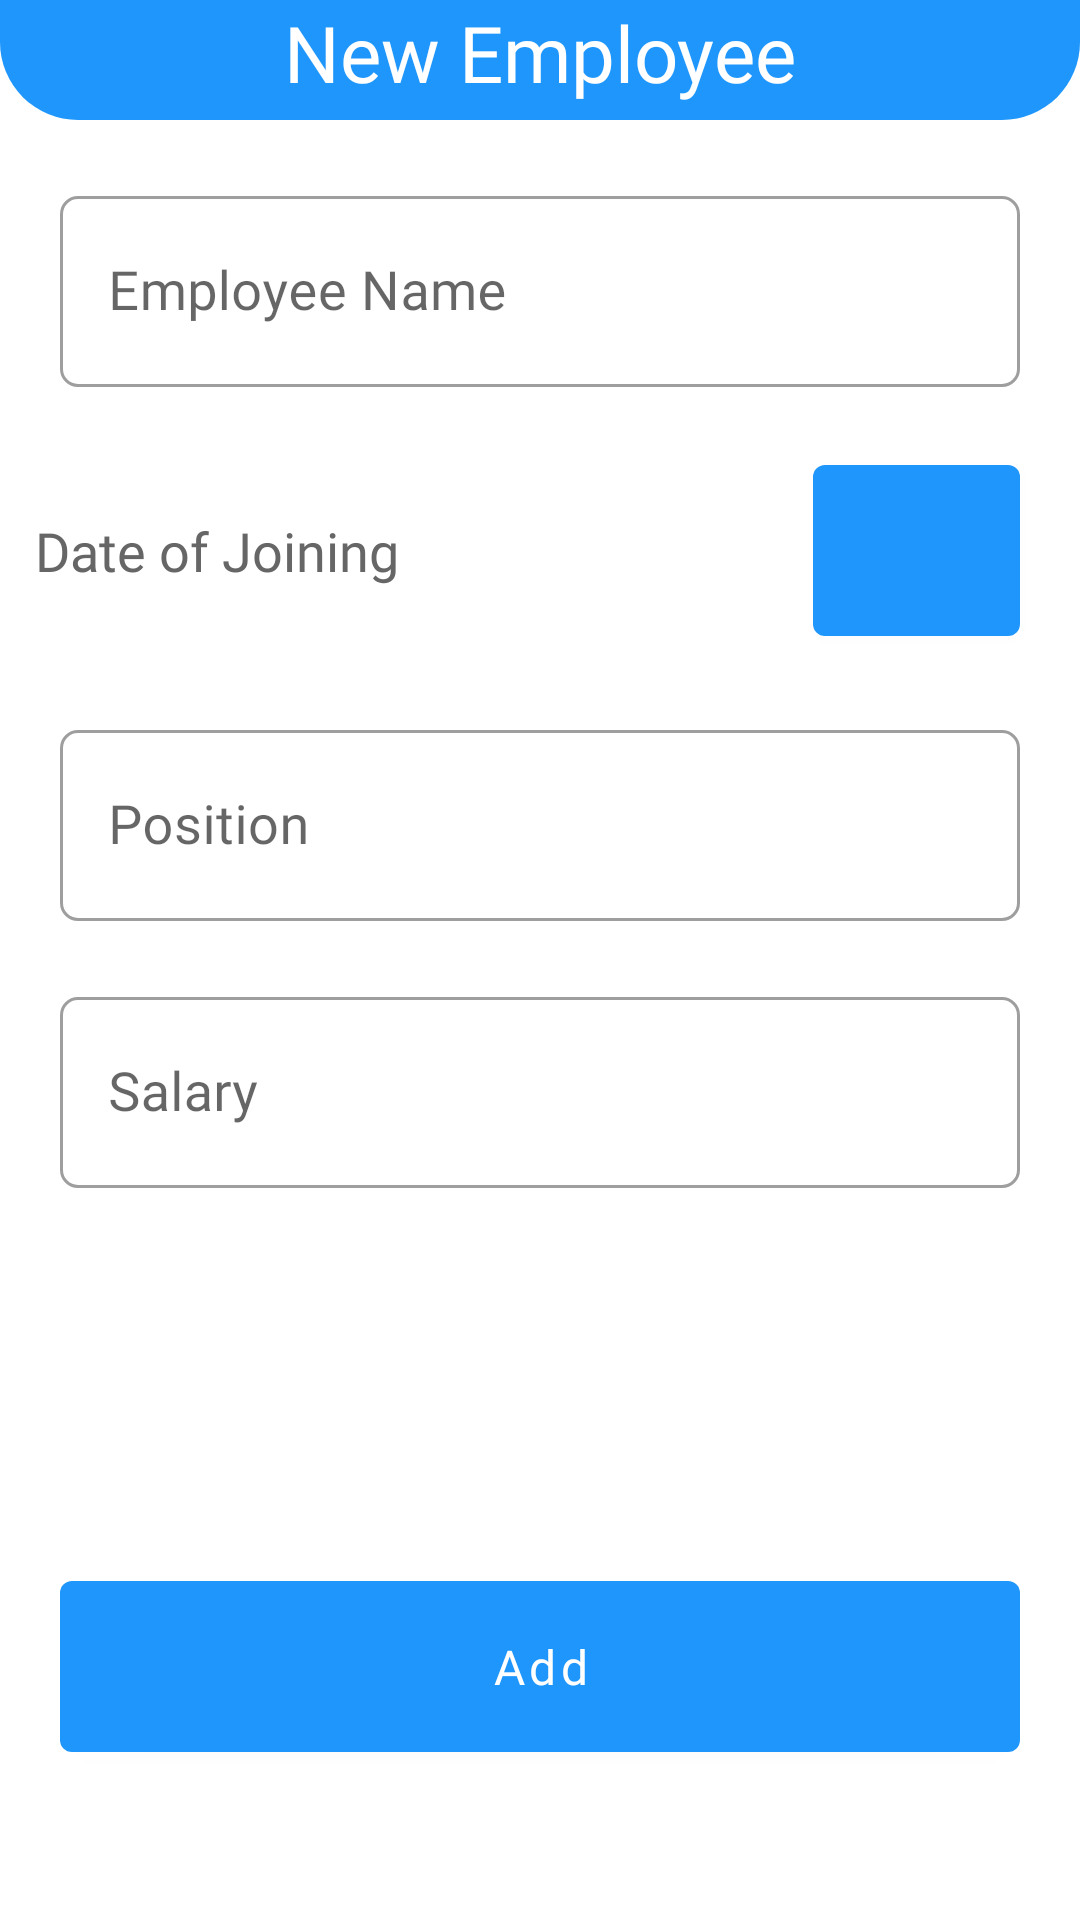

Layout XML and referenced resources for this Android screen:
<!-- AndroidManifest.xml: application theme AppTheme.NoActionBar -->
<!-- res/layout/fragment_newemployee.xml -->
<?xml version="1.0" encoding="utf-8"?>
<androidx.constraintlayout.widget.ConstraintLayout xmlns:android="http://schemas.android.com/apk/res/android"
    xmlns:app="http://schemas.android.com/apk/res-auto"
    xmlns:tools="http://schemas.android.com/tools"
    android:layout_width="match_parent"
    android:layout_height="match_parent"
    android:background="@color/white"
    android:orientation="vertical"
    tools:context=".ui.fragment.employees.NewEmployeeFragment">
    <LinearLayout
        android:id="@+id/new_employee_bar"
        android:layout_width="match_parent"
        android:layout_height="40dp"
        android:orientation="vertical"
        app:layout_constraintTop_toTopOf="parent"
        app:layout_constraintStart_toStartOf="parent"
        app:layout_constraintEnd_toEndOf="parent"
        android:background="@drawable/tv_bar_bg">

        <TextView
            android:id="@+id/tv_newEmployee"
            android:layout_width="wrap_content"
            android:layout_height="wrap_content"
            android:layout_gravity="center_horizontal"
            android:fontFamily="@font/ubuntu_bold"
            android:includeFontPadding="true"
            android:text="@string/new_employee"
            android:textColor="@color/white"
            android:textSize="26sp" />
    </LinearLayout>

    <com.google.android.material.textfield.TextInputLayout
        android:id="@+id/el_name"
        style="@style/InputLayoutStyle"
        android:layout_width="match_parent"
        android:layout_height="69dp"
        android:layout_margin="20dp"
        android:layout_marginStart="20dp"
        android:layout_marginTop="40dp"
        android:layout_marginEnd="20dp"
        android:layout_marginBottom="20dp"
        android:hint="@string/employee_name"
        app:boxCornerRadiusBottomEnd="6dp"
        app:boxCornerRadiusBottomStart="6dp"
        app:boxCornerRadiusTopEnd="6dp"
        app:boxCornerRadiusTopStart="6dp"
        app:layout_constraintBottom_toTopOf="@+id/tv_Date"
        app:layout_constraintEnd_toEndOf="parent"
        app:layout_constraintStart_toStartOf="parent"
        app:layout_constraintTop_toBottomOf="@+id/new_employee_bar">

        <com.google.android.material.textfield.TextInputEditText
            android:id="@+id/et_name"
            android:layout_width="match_parent"
            android:layout_height="match_parent"
            android:autofillHints="false"
            android:fontFamily="@font/ubuntu_medium"
            android:imeOptions="actionNext"
            android:inputType="text"
            android:maxLines="1"
            android:textSize="18sp" />
    </com.google.android.material.textfield.TextInputLayout>

    <TextView
        android:id="@+id/tv_Date"
        android:layout_width="270dp"
        android:layout_height="69dp"
        android:layout_marginStart="33dp"
        android:layout_marginEnd="23dp"
        android:layout_marginBottom="20dp"
        android:fontFamily="@font/ubuntu_medium"
        android:gravity="center_vertical"
        android:hint="@string/dateofjoining"
        android:padding="6dp"
        android:textColor="@color/main_color"
        android:textColorHint="@color/tv_hintcolour"
        android:textSize="18sp"
        app:layout_constraintBottom_toTopOf="@+id/el_position"
        app:layout_constraintEnd_toStartOf="@+id/btn_datePicker"
        app:layout_constraintStart_toStartOf="parent" />

    <com.google.android.material.button.MaterialButton
        android:id="@+id/btn_datePicker"
        android:layout_width="69dp"
        android:layout_height="69dp"
        android:layout_marginEnd="20dp"
        android:elevation="10dp"
        app:backgroundTint="@color/main_color"
        app:icon="@drawable/ic_baseline_calendar_today_24"
        app:iconGravity="textStart"
        app:iconPadding="1dp"
        app:iconTint="@null"
        app:layout_constraintBottom_toBottomOf="@+id/tv_Date"
        app:layout_constraintEnd_toEndOf="parent"
        app:layout_constraintTop_toTopOf="@+id/tv_Date"
        app:rippleColor="@color/white" />

    <com.google.android.material.textfield.TextInputLayout
        android:id="@+id/el_position"
        style="@style/InputLayoutStyle"
        android:layout_width="match_parent"
        android:layout_height="69dp"
        android:layout_margin="20dp"
        android:layout_marginStart="20dp"
        android:layout_marginEnd="20dp"
        android:layout_marginBottom="20dp"
        android:hint="@string/position"
        app:boxCornerRadiusBottomEnd="6dp"
        app:boxCornerRadiusBottomStart="6dp"
        app:boxCornerRadiusTopEnd="6dp"
        app:boxCornerRadiusTopStart="6dp"
        app:layout_constraintBottom_toTopOf="@+id/el_salary"
        app:layout_constraintEnd_toEndOf="parent"
        app:layout_constraintStart_toStartOf="parent">

        <com.google.android.material.textfield.TextInputEditText
            android:id="@+id/et_position"
            android:layout_width="match_parent"
            android:layout_height="match_parent"
            android:autofillHints="false"
            android:fontFamily="@font/ubuntu_medium"
            android:imeOptions="actionNext"
            android:inputType="text"
            android:maxLines="1"
            android:textSize="18sp" />
    </com.google.android.material.textfield.TextInputLayout>

    <com.google.android.material.textfield.TextInputLayout
        android:id="@+id/el_salary"
        style="@style/InputLayoutStyle"
        android:layout_width="match_parent"
        android:layout_height="69dp"
        android:layout_margin="20dp"
        android:layout_marginStart="20dp"
        android:layout_marginTop="20dp"
        android:layout_marginEnd="20dp"
        android:hint="@string/salary"
        app:boxCornerRadiusBottomEnd="6dp"
        app:boxCornerRadiusBottomStart="6dp"
        app:boxCornerRadiusTopEnd="6dp"
        app:boxCornerRadiusTopStart="6dp"
        app:layout_constraintEnd_toEndOf="parent"
        app:layout_constraintStart_toStartOf="parent"
        app:layout_constraintTop_toBottomOf="@+id/el_position">

        <com.google.android.material.textfield.TextInputEditText
            android:id="@+id/et_salary"
            android:layout_width="match_parent"
            android:layout_height="match_parent"
            android:autofillHints="false"
            android:fontFamily="@font/ubuntu_medium"
            android:imeOptions="actionDone"
            android:inputType="number"
            android:maxLines="1"
            android:textSize="18sp" />
    </com.google.android.material.textfield.TextInputLayout>

    <com.google.android.material.button.MaterialButton
        android:id="@+id/btn_addEmployee"
        android:layout_width="match_parent"
        android:layout_height="69dp"
        android:layout_marginStart="20dp"
        android:layout_marginEnd="20dp"
        android:layout_marginBottom="50dp"
        android:text="@string/add"
        android:textAllCaps="false"
        android:textSize="16sp"
        android:fontFamily="@font/ubuntu_bold"
        app:backgroundTint="@color/main_color"
        app:layout_constraintBottom_toBottomOf="parent"
        app:layout_constraintEnd_toEndOf="parent"
        app:layout_constraintStart_toStartOf="parent"
        app:layout_constraintVertical_bias="0.88" />

</androidx.constraintlayout.widget.ConstraintLayout>
<!-- resources referenced by this layout -->
<resources>
  <color name="main_color">#1E96FC</color>
  <color name="tv_hintcolour">#666666</color>
  <color name="white">#FFFFFFFF</color>
  <!-- drawable tv_bar_bg (drawable) -->
  <?xml version="1.0" encoding="utf-8"?>
  <shape xmlns:android="http://schemas.android.com/apk/res/android"
      android:shape="rectangle">
      <solid android:color="@color/main_color"/>
      <corners android:bottomRightRadius="26dp"
          android:bottomLeftRadius="26dp"/>
  
  </shape>
  <string name="add">Add</string>
  <string name="dateofjoining">Date of Joining</string>
  <string name="employee_name">Employee Name</string>
  <string name="new_employee">New Employee</string>
  <string name="position">Position</string>
  <string name="salary">Salary</string>
  <style name="InputLayoutStyle" parent="Widget.MaterialComponents.TextInputLayout.OutlinedBox">
          <item name="android:layout_margin">12dp</item>
          <item name="fontFamily">@font/ubuntu_medium</item>
          <item name="android:layout_marginTop">16dp</item>
          <item name="boxCornerRadiusBottomStart">16dp</item>
          <item name="boxCornerRadiusTopEnd">16dp</item>
          <item name="errorEnabled">true</item>
      </style>
  <style name="AppTheme.NoActionBar" parent="Theme.MaterialComponents.Light.NoActionBar">
          <item name="windowActionBar">false</item>
          <item name="windowNoTitle">true</item>
          <item name="colorPrimary">@color/main_color</item>
          <item name="colorPrimaryDark">@color/main_color</item>
          <item name="colorAccent">@color/main_color</item>
      </style>
</resources>
